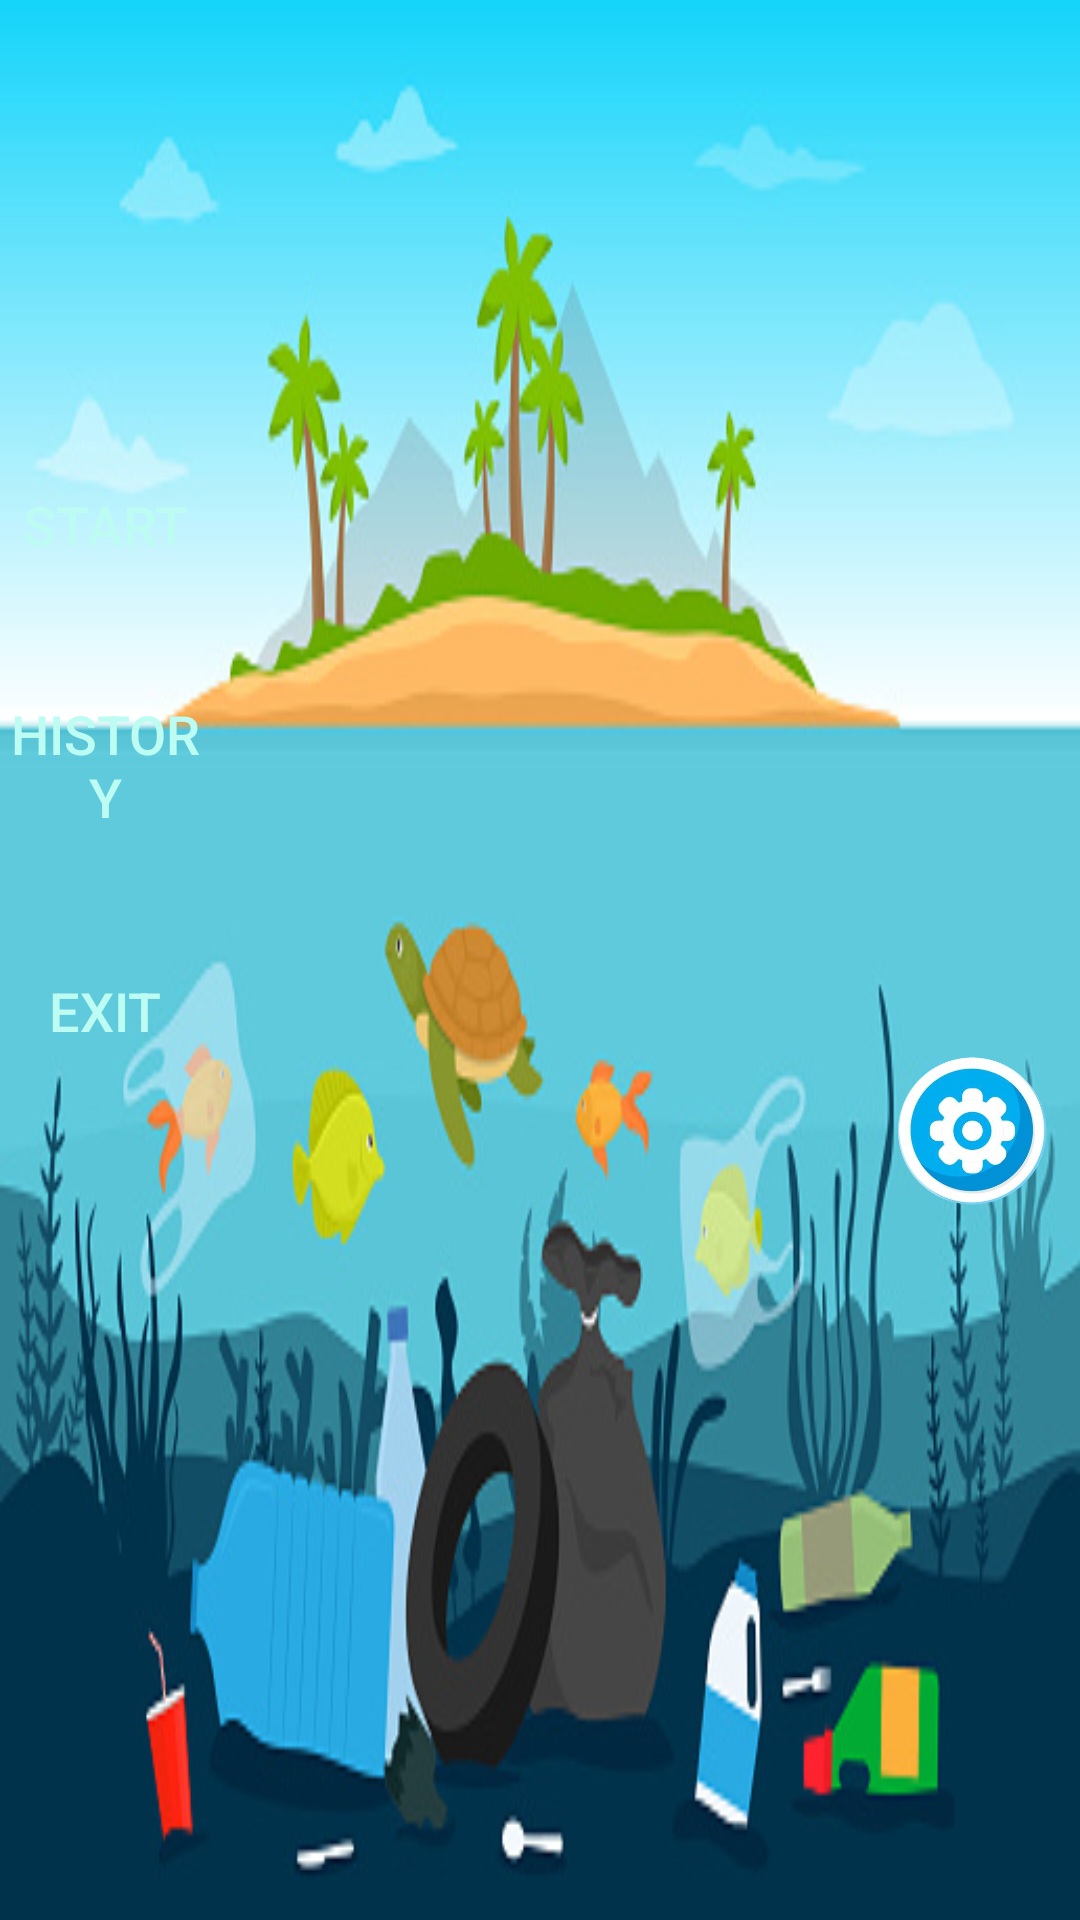

Write the Android layout XML for this screen, with the resource values it uses.
<!-- AndroidManifest.xml: application theme Theme.MGP2021_1 -->
<!-- res/layout/mainmenu.xml -->
<?xml version="1.0" encoding="utf-8"?>
<RelativeLayout xmlns:android="http://schemas.android.com/apk/res/android"
    android:layout_width="match_parent"
    android:layout_height="match_parent"
    android:orientation="horizontal"
    android:background="@drawable/bg">

    <Button
        android:id="@+id/btn_start"
        android:layout_width="150dp"
        android:layout_height="50dp"
        android:layout_alignParentTop="true"
        android:layout_alignParentRight="true"
        android:layout_marginTop="150dp"
        android:layout_marginRight="290dp"
        android:background="@drawable/button"
        android:text="Start"
        android:textColor="#bdfcf2"
        android:textSize="18dp" />

    <Button
        android:id="@+id/btn_history"
        android:layout_width="150dp"
        android:layout_height="50dp"
        android:layout_alignParentTop="true"
        android:layout_alignParentRight="true"
        android:layout_marginTop="230dp"
        android:layout_marginRight="290dp"
        android:background="@drawable/button"
        android:text="history"
        android:textColor="#bdfcf2"
        android:textSize="18dp" />

    <Button
        android:id="@+id/btn_exit"
        android:layout_width="150dp"
        android:layout_height="50dp"
        android:layout_alignParentTop="true"
        android:layout_alignParentRight="true"
        android:layout_marginTop="312dp"
        android:layout_marginRight="290dp"
        android:background="@drawable/button"
        android:text="Exit"
        android:textColor="#bdfcf2"
        android:textSize="18dp" />

    <ImageButton
        android:id="@+id/btn_settings"
        android:layout_width="50dp"
        android:layout_height="50dp"
        android:layout_alignParentTop="true"
        android:layout_alignParentRight="true"
        android:layout_marginTop="352dp"
        android:layout_marginRight="11dp"
        android:background="@drawable/settings_button" />

</RelativeLayout>
<!-- resources referenced by this layout -->
<resources>
  <!-- drawable bg: png bitmap (drawable, 133665 bytes) -->
  <!-- drawable settings_button: png bitmap (drawable, 111662 bytes) -->
  <style name="Theme.MGP2021_1" parent="Theme.MaterialComponents.DayNight.DarkActionBar">
          
          <item name="colorPrimary">@color/purple_500</item>
          <item name="colorPrimaryVariant">@color/purple_700</item>
          <item name="colorOnPrimary">@color/white</item>
          
          <item name="colorSecondary">@color/teal_200</item>
          <item name="colorSecondaryVariant">@color/teal_700</item>
          <item name="colorOnSecondary">@color/black</item>
          
          <item name="android:statusBarColor" tools:targetApi="l">?attr/colorPrimaryVariant</item>
          
      </style>
  <!-- not gathered from this repository: default colours our renderer supplied (Android Studio template values) -->
  <color name="purple_500">#FF6200EE</color>
  <color name="purple_700">#FF3700B3</color>
  <color name="teal_200">#FF03DAC5</color>
  <color name="teal_700">#FF018786</color>
  <color name="black">#FF000000</color>
  <color name="white">#FFFFFFFF</color>
</resources>
